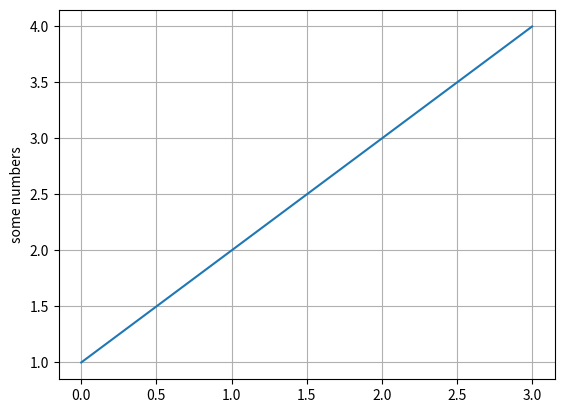

Source code (Python):
# import plot kit from matplotlib 
import matplotlib.pyplot as plt

# input a sequence of y values
line = plt.plot([1,2,3,4])

# input the label of y
plt.ylabel('some numbers')
'''Since python ranges start with 0,
the defualt x vector has the same length
as y but start with 0.Hence the x data are [0,1,2,3]'''
plt.setp(line) #set priority
antialiased : False
plt.grid(True)
plt.show()